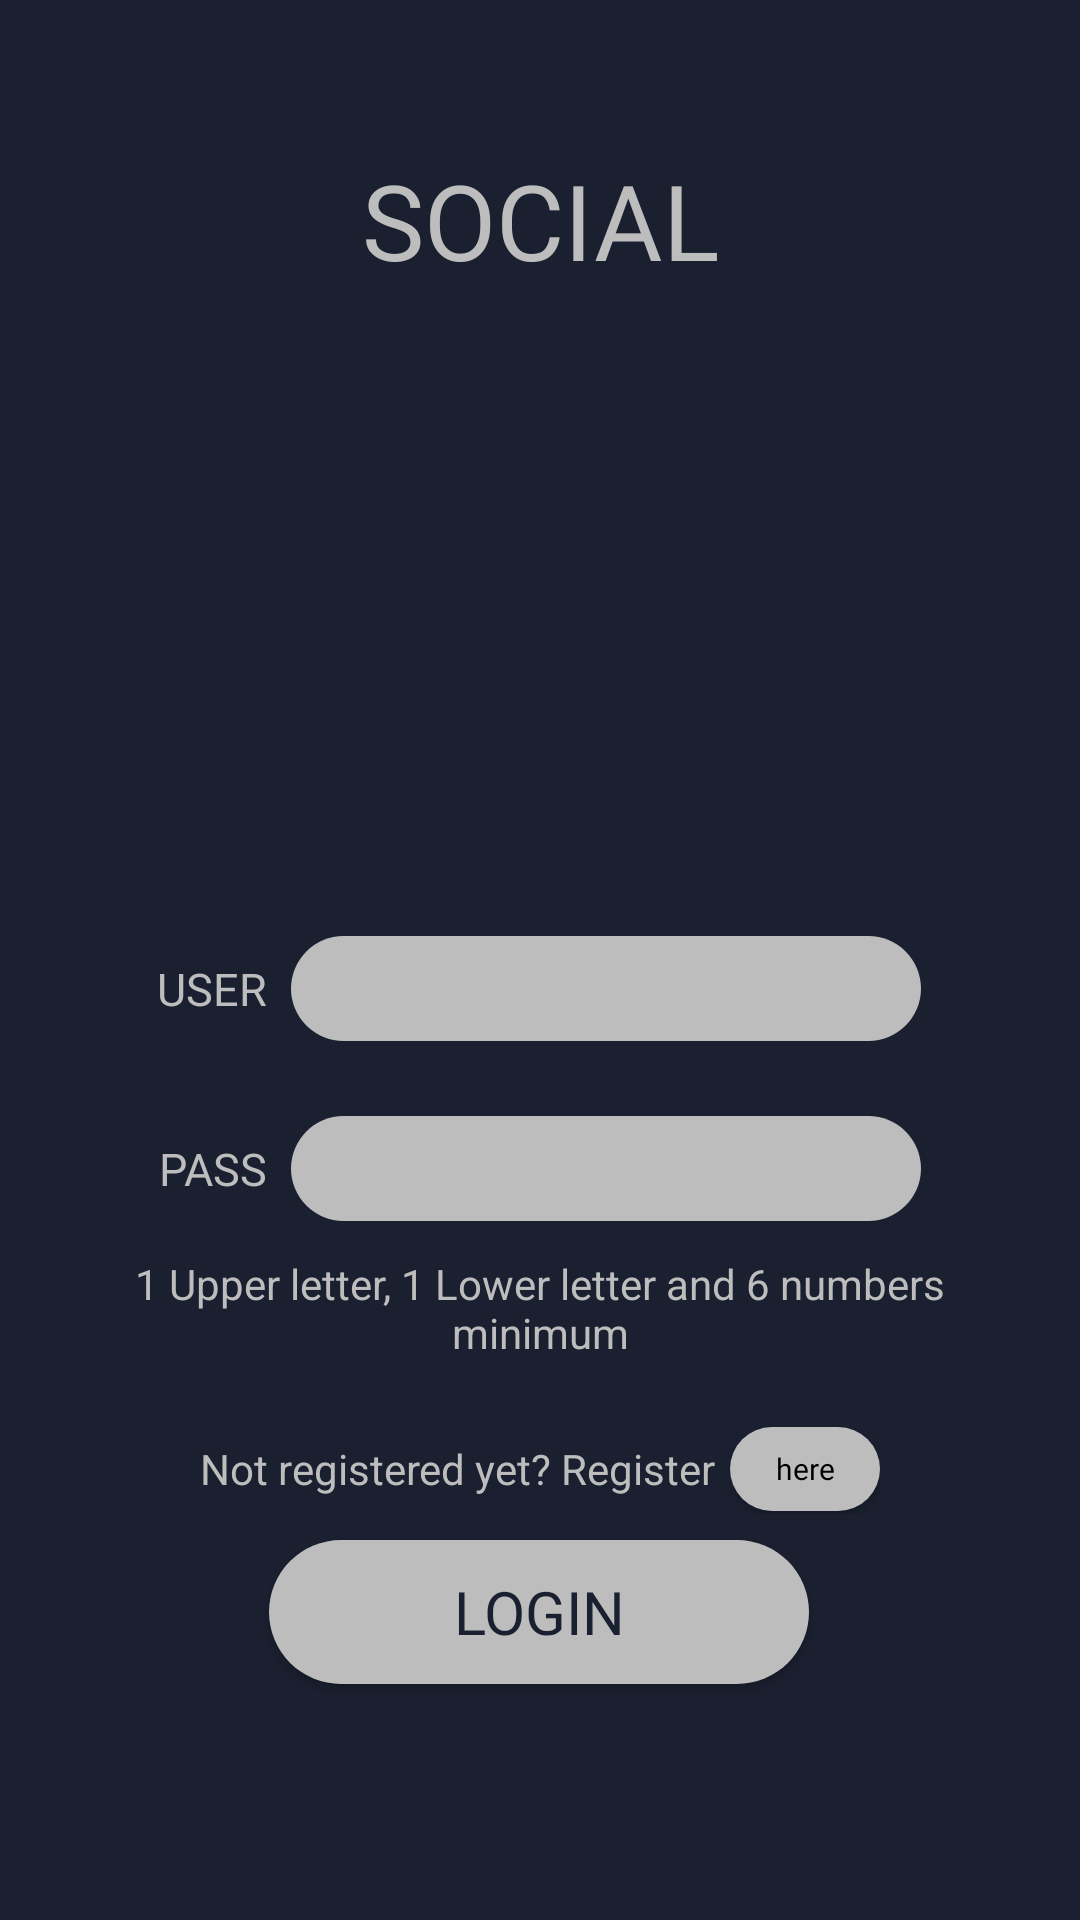

Write the Android layout XML for this screen, with the resource values it uses.
<!-- AndroidManifest.xml: application theme Theme.AppCompat.NoActionBar -->
<!-- res/layout/login.xml -->
<?xml version="1.0" encoding="utf-8"?>
<androidx.constraintlayout.widget.ConstraintLayout xmlns:android="http://schemas.android.com/apk/res/android"
    xmlns:app="http://schemas.android.com/apk/res-auto"
    xmlns:tools="http://schemas.android.com/tools"
    style="@style/view_style"
    tools:context=".core_activity">

    <TextView
        android:id="@+id/login_password_requirements"
        style="@style/default_outer_text"
        android:layout_width="283dp"
        android:layout_height="43dp"
        android:gravity="center"
        android:text="1 Upper letter, 1 Lower letter and 6 numbers minimum"
        app:layout_constraintBottom_toBottomOf="parent"
        app:layout_constraintEnd_toEndOf="parent"
        app:layout_constraintStart_toStartOf="parent"
        app:layout_constraintTop_toBottomOf="@+id/login_password_linear_layout"
        app:layout_constraintVertical_bias="0.0" />

    <TextView
        android:id="@+id/login_title"
        style="@style/title_text"
        android:layout_width="0dp"
        android:layout_height="wrap_content"
        android:text="@string/social"
        android:textAlignment="center"
        app:layout_constraintEnd_toEndOf="parent"
        app:layout_constraintStart_toStartOf="parent"
        app:layout_constraintTop_toTopOf="parent" />

    <LinearLayout
        android:id="@+id/login_user_linear_layout"
        android:layout_width="wrap_content"
        android:layout_height="50dp"
        android:layout_marginTop="208dp"
        android:gravity="center"
        android:orientation="horizontal"
        app:layout_constraintEnd_toEndOf="parent"
        app:layout_constraintHorizontal_bias="0.496"
        app:layout_constraintStart_toStartOf="parent"
        app:layout_constraintTop_toBottomOf="@+id/login_title">

        <TextView
            android:id="@+id/login_user_text"
            style="@style/outer_text"
            android:layout_width="wrap_content"
            android:layout_height="wrap_content"
            android:layout_marginRight="8dp"
            android:fontFamily="@font/manrope_extra_bold"
            android:text="USER" />

        <EditText
            android:id="@+id/login_user"
            android:layout_width="wrap_content"
            android:layout_height="wrap_content"
            android:background="@drawable/input_text_rounded"
            android:ems="10"
            android:inputType="text" />
    </LinearLayout>

    <LinearLayout
        android:id="@+id/login_password_linear_layout"
        android:layout_width="wrap_content"
        android:layout_height="50dp"
        android:layout_marginTop="10dp"
        android:gravity="center"
        android:orientation="horizontal"
        app:layout_constraintEnd_toEndOf="parent"
        app:layout_constraintStart_toStartOf="parent"
        app:layout_constraintTop_toBottomOf="@+id/login_user_linear_layout">

        <TextView
            android:id="@+id/login_password_text"
            style="@style/outer_text"
            android:layout_width="wrap_content"
            android:layout_height="wrap_content"
            android:layout_marginRight="8dp"
            android:fontFamily="@font/manrope_extra_bold"
            android:text="PASS" />

        <EditText
            android:id="@+id/login_password"
            android:layout_width="wrap_content"
            android:layout_height="wrap_content"
            android:background="@drawable/input_text_rounded"
            android:ems="10"
            android:inputType="textPassword" />

    </LinearLayout>

    <LinearLayout
        android:id="@+id/login_already_registered_linear_layout"
        android:layout_width="wrap_content"
        android:layout_height="30dp"
        android:layout_marginTop="60dp"
        android:orientation="horizontal"
        app:layout_constraintEnd_toEndOf="parent"
        app:layout_constraintStart_toStartOf="parent"
        app:layout_constraintTop_toBottomOf="@+id/login_password_linear_layout">

        <androidx.constraintlayout.widget.ConstraintLayout
            android:layout_width="match_parent"
            android:layout_height="match_parent">

            <TextView
                android:id="@+id/login_here_button_description"
                style="@style/default_outer_text"
                android:layout_width="wrap_content"
                android:layout_height="match_parent"
                android:gravity="center"
                android:text="Not registered yet? Register"
                app:layout_constraintStart_toStartOf="parent" />

            <Button
                android:id="@+id/login_here_button"
                style="@style/mini_button_inner_text"
                android:layout_width="50dp"
                android:layout_height="28dp"
                android:layout_marginStart="5dp"
                android:background="@drawable/mini_button"
                android:padding="0dp"
                android:text="here"
                app:layout_constraintBottom_toBottomOf="parent"
                app:layout_constraintEnd_toEndOf="parent"
                app:layout_constraintStart_toEndOf="@+id/login_here_button_description"
                app:layout_constraintTop_toTopOf="parent" />
        </androidx.constraintlayout.widget.ConstraintLayout>

    </LinearLayout>

    <Button
        android:id="@+id/login_deploy"
        android:layout_width="wrap_content"
        android:layout_height="wrap_content"
        android:background="@drawable/rounded_button"
        android:fontFamily="@font/manrope_extra_bold"
        android:text="@string/login"
        android:textColor="@color/color_secondary"
        android:textSize="@dimen/manrope_text_size"
        app:layout_constraintBottom_toBottomOf="parent"
        app:layout_constraintEnd_toEndOf="parent"
        app:layout_constraintHorizontal_bias="0.498"
        app:layout_constraintStart_toStartOf="parent"
        app:layout_constraintTop_toBottomOf="@+id/login_title"
        app:layout_constraintVertical_bias="0.841" />

</androidx.constraintlayout.widget.ConstraintLayout>
<!-- resources referenced by this layout -->
<resources>
  <color name="color_secondary">#1A2030</color>
  <dimen name="manrope_text_size">20sp</dimen>
  <!-- drawable input_text_rounded (drawable) -->
  <?xml version="1.0" encoding="utf-8"?>
  <shape xmlns:android="http://schemas.android.com/apk/res/android">
      <solid android:color="@color/color_primary"/>
      <corners android:radius="170dp"/>
  
      <size android:width="180dp"
          android:height="35dp"/>
  
      <padding android:left="15dp"
          android:right="15dp" />
  </shape>
  <!-- drawable mini_button (drawable) -->
  <?xml version="1.0" encoding="utf-8"?>
  <shape xmlns:android="http://schemas.android.com/apk/res/android">
      <solid android:color="@color/color_primary" />
      <corners android:radius="170dp" />
      <size
          android:width="50dp"
          android:height="28dp" />
      <padding
          android:bottom="0dp"
          android:left="0dp"
          android:right="0dp"
          android:top="0dp" />
  </shape>
  <!-- drawable rounded_button (drawable) -->
  <?xml version="1.0" encoding="utf-8"?>
  <shape xmlns:android="http://schemas.android.com/apk/res/android">
      <solid android:color="@color/color_primary"/>
      <corners android:radius="170dp"/>
      <size android:width="180dp"/>
  </shape>
  <string name="login">LOGIN</string>
  <string name="social">SOCIAL</string>
  <style name="default_outer_text" parent="Theme.MaterialComponents.DayNight">
          <item name="android:textColor">@color/color_primary</item>
      </style>
  <style name="mini_button_inner_text" parent="Theme.MaterialComponents.DayNight">
          <item name="android:fontFamily">@font/manrope_extra_bold</item>
          <item name="android:textColor">@color/black</item>
          <item name="android:textSize">10sp</item>
          <item name="android:focusable">true</item>
      </style>
  <style name="outer_text" parent="default_outer_text">
          <item name="android:fontFamily">@font/manrope_extra_bold</item>
          <item name="android:textSize">@dimen/manrope_outer_text_size</item>
      </style>
  <style name="title_text" parent="default_outer_text">
          <item name="android:fontFamily">@font/kanit_extra_bold</item>
          <item name="android:textSize">@dimen/kanit_title_text_size</item>
      </style>
  <style name="view_style" parent="Theme.MaterialComponents.DayNight">
          <item name="android:layout_width">match_parent</item>
          <item name="android:layout_height">match_parent</item>
          <item name="android:background">@color/color_secondary</item>
          <item name="android:paddingTop">50dp</item>
          <item name="android:paddingRight">20dp</item>
          <item name="android:paddingLeft">20dp</item>
      </style>
  <color name="color_primary">#BDBDBD</color>
  <color name="black">#000000</color>
  <dimen name="manrope_outer_text_size">15sp</dimen>
  <dimen name="kanit_title_text_size">35sp</dimen>
</resources>
